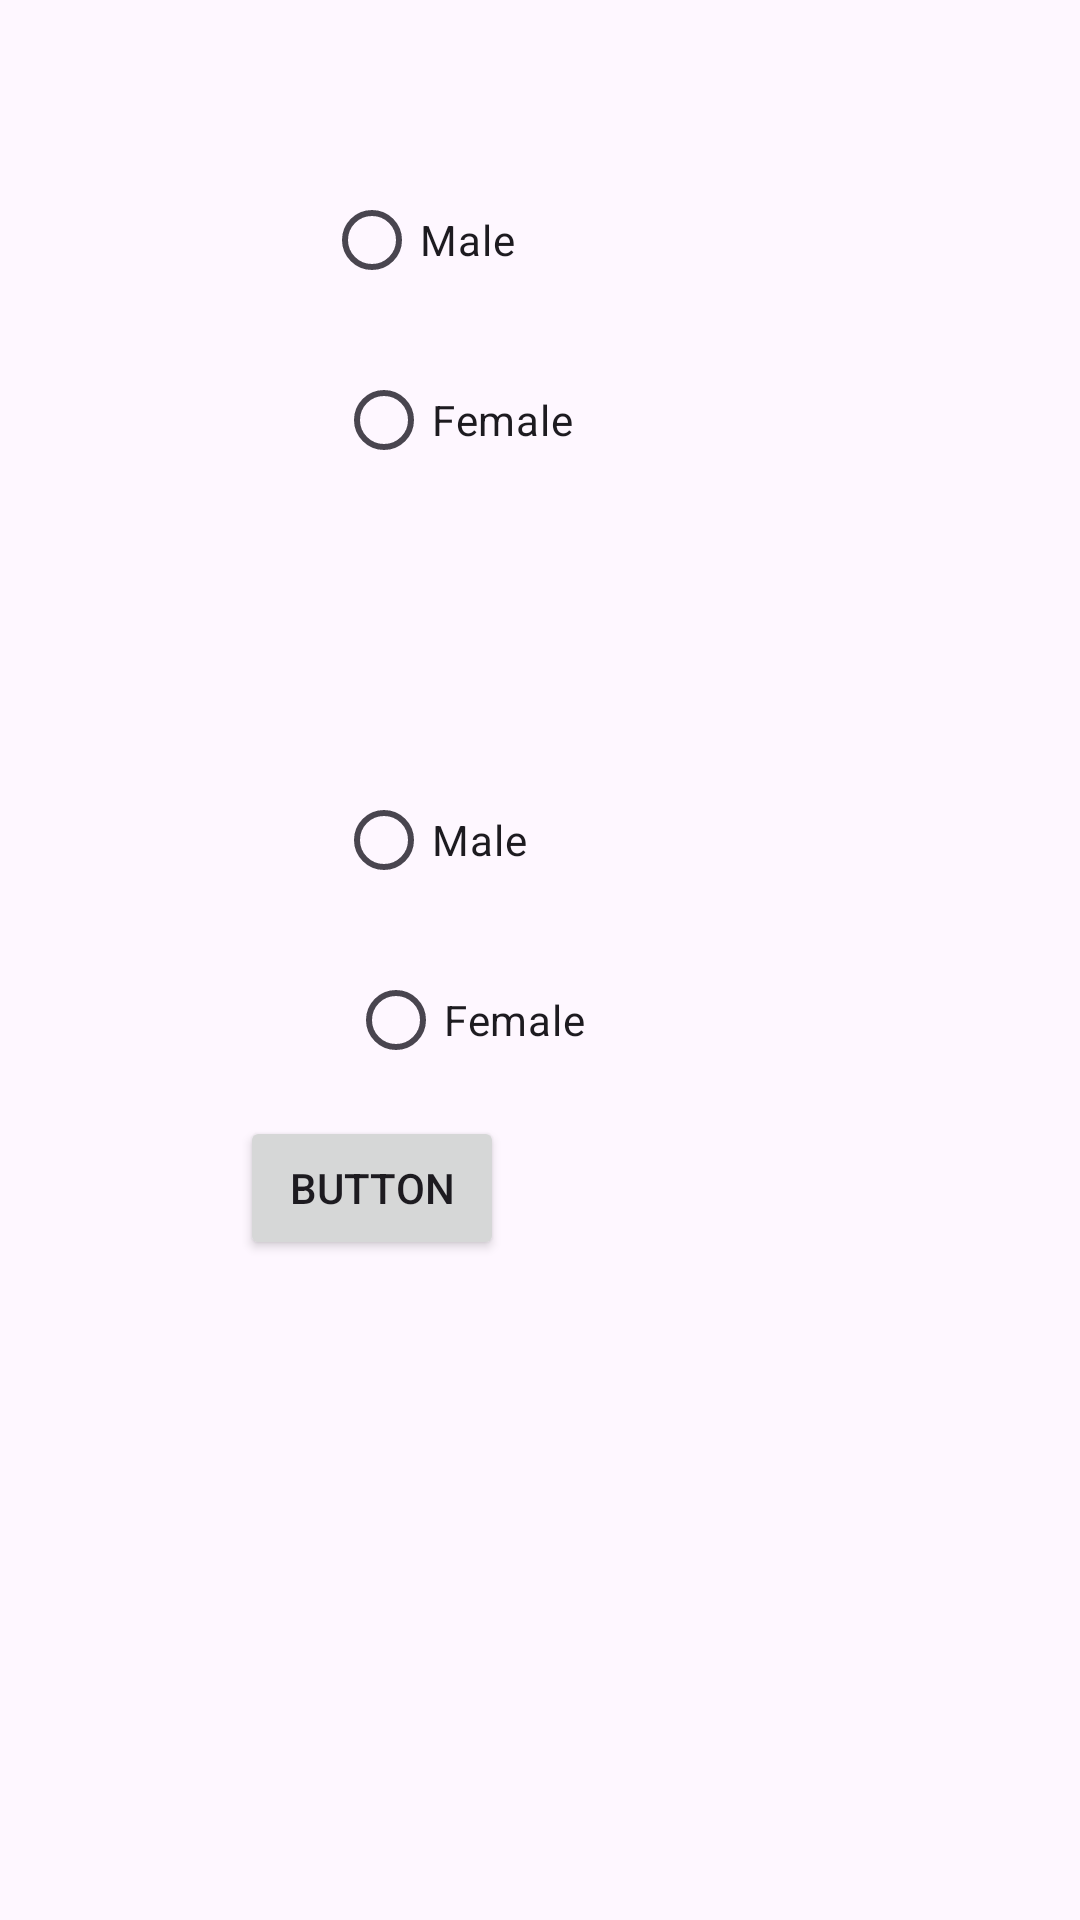

Write the Android layout XML for this screen, with the resource values it uses.
<!-- AndroidManifest.xml: application theme Theme.CgcAndroidApp -->
<!-- res/layout/activity_radio.xml -->
<?xml version="1.0" encoding="utf-8"?>
<androidx.constraintlayout.widget.ConstraintLayout xmlns:android="http://schemas.android.com/apk/res/android"
    xmlns:app="http://schemas.android.com/apk/res-auto"
    xmlns:tools="http://schemas.android.com/tools"
    android:id="@+id/main"
    android:layout_width="match_parent"
    android:layout_height="match_parent"
    tools:context=".RadioActivity">

    <RadioButton
        android:id="@+id/radioButton"
        android:layout_width="wrap_content"
        android:layout_height="wrap_content"
        android:layout_marginStart="108dp"
        android:layout_marginTop="56dp"
        android:text="Male"
        app:layout_constraintStart_toStartOf="parent"
        app:layout_constraintTop_toTopOf="parent" />

    <RadioButton
        android:id="@+id/radioButton2"
        android:layout_width="wrap_content"
        android:layout_height="wrap_content"
        android:layout_marginStart="112dp"
        android:layout_marginTop="12dp"
        android:text="Female"
        app:layout_constraintStart_toStartOf="parent"
        app:layout_constraintTop_toBottomOf="@+id/radioButton" />

    <RadioGroup
        android:layout_width="wrap_content"
        android:layout_height="wrap_content"
        android:layout_marginStart="4dp"
        android:layout_marginTop="36dp"
        android:id="@+id/radioGroup"
        app:layout_constraintStart_toStartOf="parent"
        app:layout_constraintTop_toBottomOf="@+id/radioButton2">

        <RadioButton
            android:id="@+id/radioButton3"
            android:layout_width="wrap_content"
            android:layout_height="wrap_content"
            android:layout_marginStart="108dp"
            android:layout_marginTop="56dp"
            android:text="Male"
            app:layout_constraintStart_toStartOf="parent"
            app:layout_constraintTop_toTopOf="parent" />

        <RadioButton
            android:id="@+id/radioButton4"
            android:layout_width="wrap_content"
            android:layout_height="wrap_content"
            android:layout_marginStart="112dp"
            android:layout_marginTop="12dp"
            android:text="Female"
            app:layout_constraintStart_toStartOf="parent"
            app:layout_constraintTop_toBottomOf="@+id/radioButton" />


    </RadioGroup>

    <Button
        android:id="@+id/buttonrd"
        android:layout_width="wrap_content"
        android:layout_height="wrap_content"
        android:layout_marginStart="80dp"
        android:layout_marginTop="8dp"
        android:text="Button"
        app:layout_constraintStart_toStartOf="parent"
        app:layout_constraintTop_toBottomOf="@+id/radioGroup" />
</androidx.constraintlayout.widget.ConstraintLayout>
<!-- resources referenced by this layout -->
<resources>
  <style name="Theme.CgcAndroidApp" parent="Base.Theme.CgcAndroidApp" />
  <style name="Base.Theme.CgcAndroidApp" parent="Theme.Material3.DayNight.NoActionBar">
          
          
      </style>
</resources>
